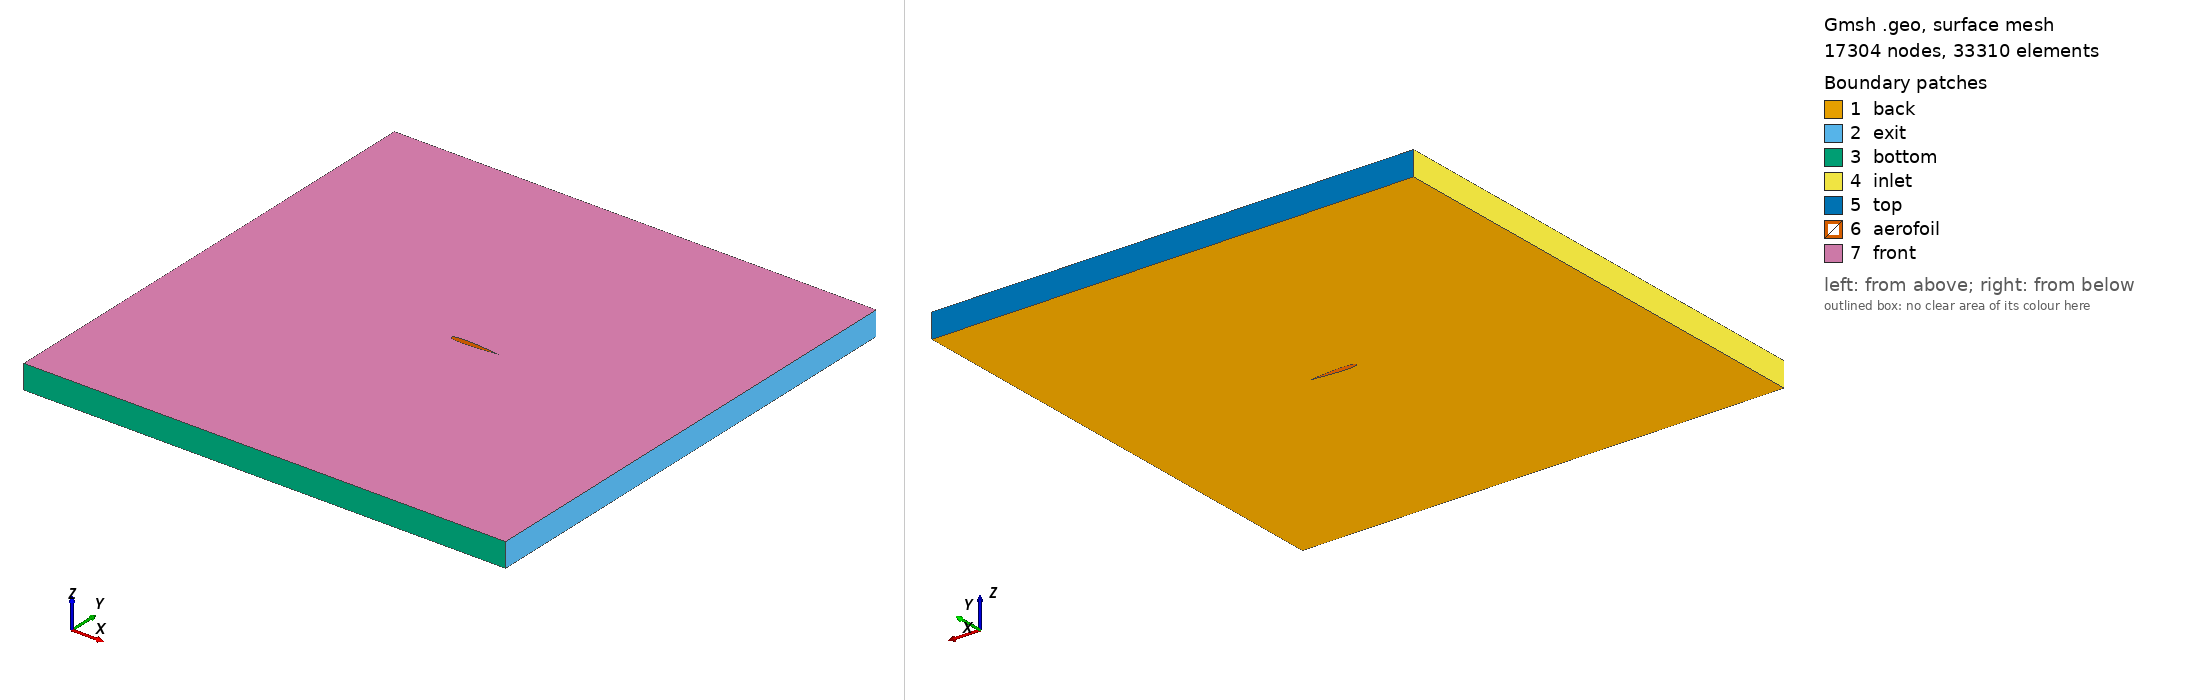

Gmsh geometry script, surface-meshed: 17304 nodes, 33310 surface elements. Boundary patches (legend numbers): 1 back, 2 exit, 3 bottom, 4 inlet, 5 top, 6 aerofoil, 7 front. Left view from above one corner, right view from below the opposite corner. Legend entries are the model's physical surfaces. The drawing asked Gmsh for element sizes between 1% and 20% of the model's largest extent; the script's own settings can give other sizes.

=== airfoil.geo (drawn) ===
Point(1000) = { 1.0, 0.00126, 0.000000, 0.005};
Point(1001) = { 0.9994161, 0.0013419, 0.000000, 0.005};
Point(1002) = { 0.9976658, 0.001587, 0.000000, 0.005};
Point(1003) = { 0.9947532, 0.0019938, 0.000000, 0.005};
Point(1004) = { 0.990685, 0.0025595, 0.000000, 0.005};
Point(1005) = { 0.9854709, 0.0032804, 0.000000, 0.005};
Point(1006) = { 0.9791229, 0.0041519, 0.000000, 0.005};
Point(1007) = { 0.9716559, 0.0051685, 0.000000, 0.005};
Point(1008) = { 0.9630873, 0.0063238, 0.000000, 0.005};
Point(1009) = { 0.9534372, 0.0076108, 0.000000, 0.005};
Point(1010) = { 0.942728, 0.0090217, 0.000000, 0.005};
Point(1011) = { 0.9309849, 0.0105485, 0.000000, 0.005};
Point(1012) = { 0.9182351, 0.0121823, 0.000000, 0.005};
Point(1013) = { 0.9045085, 0.0139143, 0.000000, 0.005};
Point(1014) = { 0.8898372, 0.0157351, 0.000000, 0.005};
Point(1015) = { 0.8742554, 0.0176353, 0.000000, 0.005};
Point(1016) = { 0.8577995, 0.0196051, 0.000000, 0.005};
Point(1017) = { 0.8405079, 0.0216347, 0.000000, 0.005};
Point(1018) = { 0.8224211, 0.0237142, 0.000000, 0.005};
Point(1019) = { 0.8035813, 0.0258337, 0.000000, 0.005};
Point(1020) = { 0.7840324, 0.0279828, 0.000000, 0.005};
Point(1021) = { 0.7638202, 0.0301515, 0.000000, 0.005};
Point(1022) = { 0.7429917, 0.0323294, 0.000000, 0.005};
Point(1023) = { 0.7215958, 0.0345058, 0.000000, 0.005};
Point(1024) = { 0.6996823, 0.03667, 0.000000, 0.005};
Point(1025) = { 0.6773025, 0.0388109, 0.000000, 0.005};
Point(1026) = { 0.6545085, 0.0409174, 0.000000, 0.005};
Point(1027) = { 0.6313537, 0.0429778, 0.000000, 0.005};
Point(1028) = { 0.6078921, 0.0449802, 0.000000, 0.005};
Point(1029) = { 0.5841786, 0.0469124, 0.000000, 0.005};
Point(1030) = { 0.5602683, 0.0487619, 0.000000, 0.005};
Point(1031) = { 0.5362174, 0.0505161, 0.000000, 0.005};
Point(1032) = { 0.5120819, 0.052162, 0.000000, 0.005};
Point(1033) = { 0.4879181, 0.0536866, 0.000000, 0.005};
Point(1034) = { 0.4637826, 0.0550769, 0.000000, 0.005};
Point(1035) = { 0.4397317, 0.05632, 0.000000, 0.005};
Point(1036) = { 0.4158215, 0.0574033, 0.000000, 0.005};
Point(1037) = { 0.3921079, 0.0583145, 0.000000, 0.005};
Point(1038) = { 0.3686463, 0.0590419, 0.000000, 0.005};
Point(1039) = { 0.3454915, 0.0595747, 0.000000, 0.005};
Point(1040) = { 0.3226976, 0.0599028, 0.000000, 0.005};
Point(1041) = { 0.3003177, 0.0600172, 0.000000, 0.005};
Point(1042) = { 0.2784042, 0.0599102, 0.000000, 0.005};
Point(1043) = { 0.2570083, 0.0595755, 0.000000, 0.005};
Point(1044) = { 0.2361799, 0.0590081, 0.000000, 0.005};
Point(1045) = { 0.2159676, 0.0582048, 0.000000, 0.005};
Point(1046) = { 0.1964187, 0.057164, 0.000000, 0.005};
Point(1047) = { 0.1775789, 0.0558856, 0.000000, 0.005};
Point(1048) = { 0.1594921, 0.0543715, 0.000000, 0.005};
Point(1049) = { 0.1422005, 0.0526251, 0.000000, 0.005};
Point(1050) = { 0.1257446, 0.0506513, 0.000000, 0.005};
Point(1051) = { 0.1101628, 0.0484567, 0.000000, 0.005};
Point(1052) = { 0.0954915, 0.0460489, 0.000000, 0.005};
Point(1053) = { 0.0817649, 0.0434371, 0.000000, 0.005};
Point(1054) = { 0.0690152, 0.040631, 0.000000, 0.005};
Point(1055) = { 0.057272, 0.0376414, 0.000000, 0.005};
Point(1056) = { 0.0465628, 0.0344792, 0.000000, 0.005};
Point(1057) = { 0.0369127, 0.0311559, 0.000000, 0.005};
Point(1058) = { 0.0283441, 0.0276827, 0.000000, 0.005};
Point(1059) = { 0.0208771, 0.0240706, 0.000000, 0.005};
Point(1060) = { 0.0145291, 0.02033, 0.000000, 0.005};
Point(1061) = { 0.0093149, 0.0164706, 0.000000, 0.005};
Point(1062) = { 0.0052468, 0.0125011, 0.000000, 0.005};
Point(1063) = { 0.0023342, 0.0084289, 0.000000, 0.005};
Point(1064) = { 0.0005839, 0.0042603, 0.000000, 0.005};
Point(1065) = { 0.0, 0.0, 0.000000, 0.005};
Point(1066) = { 0.0005839, -0.0042603, 0.000000, 0.005};
Point(1067) = { 0.0023342, -0.0084289, 0.000000, 0.005};
Point(1068) = { 0.0052468, -0.0125011, 0.000000, 0.005};
Point(1069) = { 0.0093149, -0.0164706, 0.000000, 0.005};
Point(1070) = { 0.0145291, -0.02033, 0.000000, 0.005};
Point(1071) = { 0.0208771, -0.0240706, 0.000000, 0.005};
Point(1072) = { 0.0283441, -0.0276827, 0.000000, 0.005};
Point(1073) = { 0.0369127, -0.0311559, 0.000000, 0.005};
Point(1074) = { 0.0465628, -0.0344792, 0.000000, 0.005};
Point(1075) = { 0.057272, -0.0376414, 0.000000, 0.005};
Point(1076) = { 0.0690152, -0.040631, 0.000000, 0.005};
Point(1077) = { 0.0817649, -0.0434371, 0.000000, 0.005};
Point(1078) = { 0.0954915, -0.0460489, 0.000000, 0.005};
Point(1079) = { 0.1101628, -0.0484567, 0.000000, 0.005};
Point(1080) = { 0.1257446, -0.0506513, 0.000000, 0.005};
Point(1081) = { 0.1422005, -0.0526251, 0.000000, 0.005};
Point(1082) = { 0.1594921, -0.0543715, 0.000000, 0.005};
Point(1083) = { 0.1775789, -0.0558856, 0.000000, 0.005};
Point(1084) = { 0.1964187, -0.057164, 0.000000, 0.005};
Point(1085) = { 0.2159676, -0.0582048, 0.000000, 0.005};
Point(1086) = { 0.2361799, -0.0590081, 0.000000, 0.005};
Point(1087) = { 0.2570083, -0.0595755, 0.000000, 0.005};
Point(1088) = { 0.2784042, -0.0599102, 0.000000, 0.005};
Point(1089) = { 0.3003177, -0.0600172, 0.000000, 0.005};
Point(1090) = { 0.3226976, -0.0599028, 0.000000, 0.005};
Point(1091) = { 0.3454915, -0.0595747, 0.000000, 0.005};
Point(1092) = { 0.3686463, -0.0590419, 0.000000, 0.005};
Point(1093) = { 0.3921079, -0.0583145, 0.000000, 0.005};
Point(1094) = { 0.4158215, -0.0574033, 0.000000, 0.005};
Point(1095) = { 0.4397317, -0.05632, 0.000000, 0.005};
Point(1096) = { 0.4637826, -0.0550769, 0.000000, 0.005};
Point(1097) = { 0.4879181, -0.0536866, 0.000000, 0.005};
Point(1098) = { 0.5120819, -0.052162, 0.000000, 0.005};
Point(1099) = { 0.5362174, -0.0505161, 0.000000, 0.005};
Point(1100) = { 0.5602683, -0.0487619, 0.000000, 0.005};
Point(1101) = { 0.5841786, -0.0469124, 0.000000, 0.005};
Point(1102) = { 0.6078921, -0.0449802, 0.000000, 0.005};
Point(1103) = { 0.6313537, -0.0429778, 0.000000, 0.005};
Point(1104) = { 0.6545085, -0.0409174, 0.000000, 0.005};
Point(1105) = { 0.6773025, -0.0388109, 0.000000, 0.005};
Point(1106) = { 0.6996823, -0.03667, 0.000000, 0.005};
Point(1107) = { 0.7215958, -0.0345058, 0.000000, 0.005};
Point(1108) = { 0.7429917, -0.0323294, 0.000000, 0.005};
Point(1109) = { 0.7638202, -0.0301515, 0.000000, 0.005};
Point(1110) = { 0.7840324, -0.0279828, 0.000000, 0.005};
Point(1111) = { 0.8035813, -0.0258337, 0.000000, 0.005};
Point(1112) = { 0.8224211, -0.0237142, 0.000000, 0.005};
Point(1113) = { 0.8405079, -0.0216347, 0.000000, 0.005};
Point(1114) = { 0.8577995, -0.0196051, 0.000000, 0.005};
Point(1115) = { 0.8742554, -0.0176353, 0.000000, 0.005};
Point(1116) = { 0.8898372, -0.0157351, 0.000000, 0.005};
Point(1117) = { 0.9045085, -0.0139143, 0.000000, 0.005};
Point(1118) = { 0.9182351, -0.0121823, 0.000000, 0.005};
Point(1119) = { 0.9309849, -0.0105485, 0.000000, 0.005};
Point(1120) = { 0.942728, -0.0090217, 0.000000, 0.005};
Point(1121) = { 0.9534372, -0.0076108, 0.000000, 0.005};
Point(1122) = { 0.9630873, -0.0063238, 0.000000, 0.005};
Point(1123) = { 0.9716559, -0.0051685, 0.000000, 0.005};
Point(1124) = { 0.9791229, -0.0041519, 0.000000, 0.005};
Point(1125) = { 0.9854709, -0.0032804, 0.000000, 0.005};
Point(1126) = { 0.990685, -0.0025595, 0.000000, 0.005};
Point(1127) = { 0.9947532, -0.0019938, 0.000000, 0.005};
Point(1128) = { 0.9976658, -0.001587, 0.000000, 0.005};
Point(1129) = { 0.9994161, -0.0013419, 0.000000, 0.005};
Point(1130) = { 1.0, -0.00126, 0.000000, 0.005};

Spline(2000) = {1000:1130};
Line(2001) = {1130, 1000};

edge_lc = 0.15;
Point(1900) = { 5, 5, 0, edge_lc};
Point(1901) = { 5, -5, 0, edge_lc};
Point(1902) = { -5, -5, 0, edge_lc};
Point(1903) = { -5, 5, 0, edge_lc};

Line(1) = {1900,1901};
Line(2) = {1901,1902};
Line(3) = {1902,1903};
Line(4) = {1903,1900};

Line Loop (1) = {1,2,3,4};
Line Loop (2) = {2000, 2001};
Plane Surface(1) = {1,2};

Field[1] = BoundaryLayer;
Field[1].EdgesList={2000,2001};
Field[1].FanNodesList = {1000,1130};
//Field[1].NodesList = {1001,1129};
Field[1].hfar = 0.0014;
Field[1].hwall_n = 3.31e-4; //cell size 1/10 of boundary layer below
Field[1].thickness = 0.0069;
Field[1].ratio = 1.2;
Field[1].Quads =1;
Field[1].AnisoMax= 0.1;
BoundaryLayer Field = 1;



out[] = Extrude {0, 0, 0.5}{
  Surface{1};
  Layers{1};
  Recombine;
};


Printf("%g", #out[]);
Printf("%g", out[0]);
Printf("%g", out[1]);
Printf("%g", out[2]);
Printf("%g", out[3]);
Printf("%g", out[4]);
Printf("%g", out[5]);
Printf("%g", out[6]);
Printf("%g", out[7]);

Physical Surface("back") = {1};
Physical Surface("front") = {out[0]};
Physical Surface("top") = {out[5]};
Physical Surface("exit") = {out[2]};
Physical Surface("bottom") = {out[3]};
Physical Surface("inlet") = {out[4]};
Physical Surface("aerofoil") = {out[6], out[7]};
Physical Volume("internal") = {out[1]};
